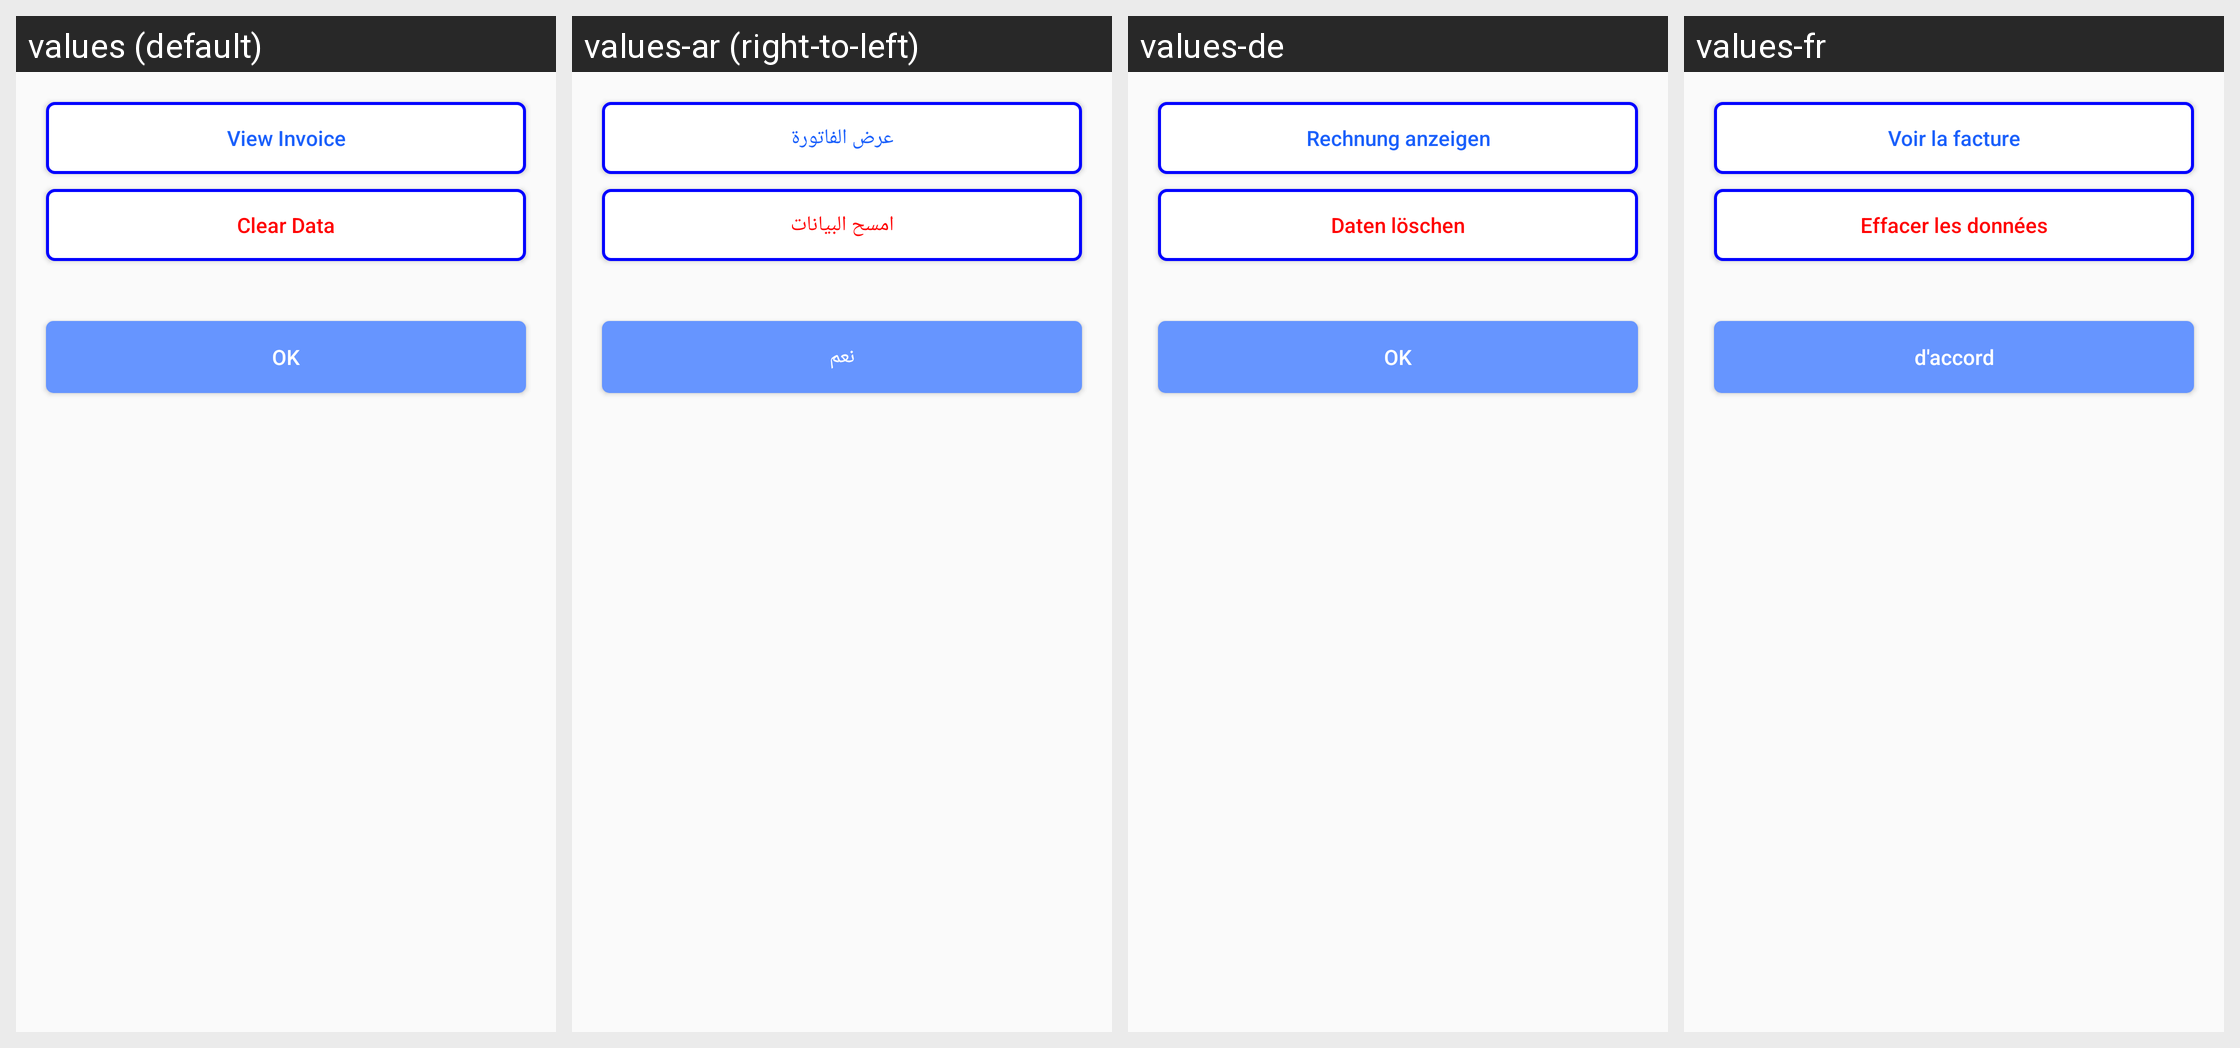

For this localized Android screen grid, give each drawn string resource with its value in every locale shown.
Android screen res/layout/dots_bottomsheet.xml rendered under 4 locales, left to right: values (default), values-ar (right-to-left), values-de, values-fr. Device: Nexus 5 (rendered at 1080×1920; each locale shown at half size, 540×960, under a caption strip naming it); theme AppTheme.
Other locales in the repository, not shown: values-es, values-it, values-nl, values-pt.
Strings drawn on this screen, with the default value and each locale's value (text and hints the layout hard-codes, and strings that could not be matched under every locale, appear in the picture but are not listed):

dialog_ViewInvoice
  values: View Invoice
  values-ar: عرض الفاتورة
  values-de: Rechnung anzeigen
  values-fr: Voir la facture

dialog_ClearData
  values: Clear Data
  values-ar: امسح البيانات
  values-de: Daten löschen
  values-fr: Effacer les données

dialog_OK
  values: OK
  values-ar: نعم
  values-de: OK
  values-fr: d'accord
